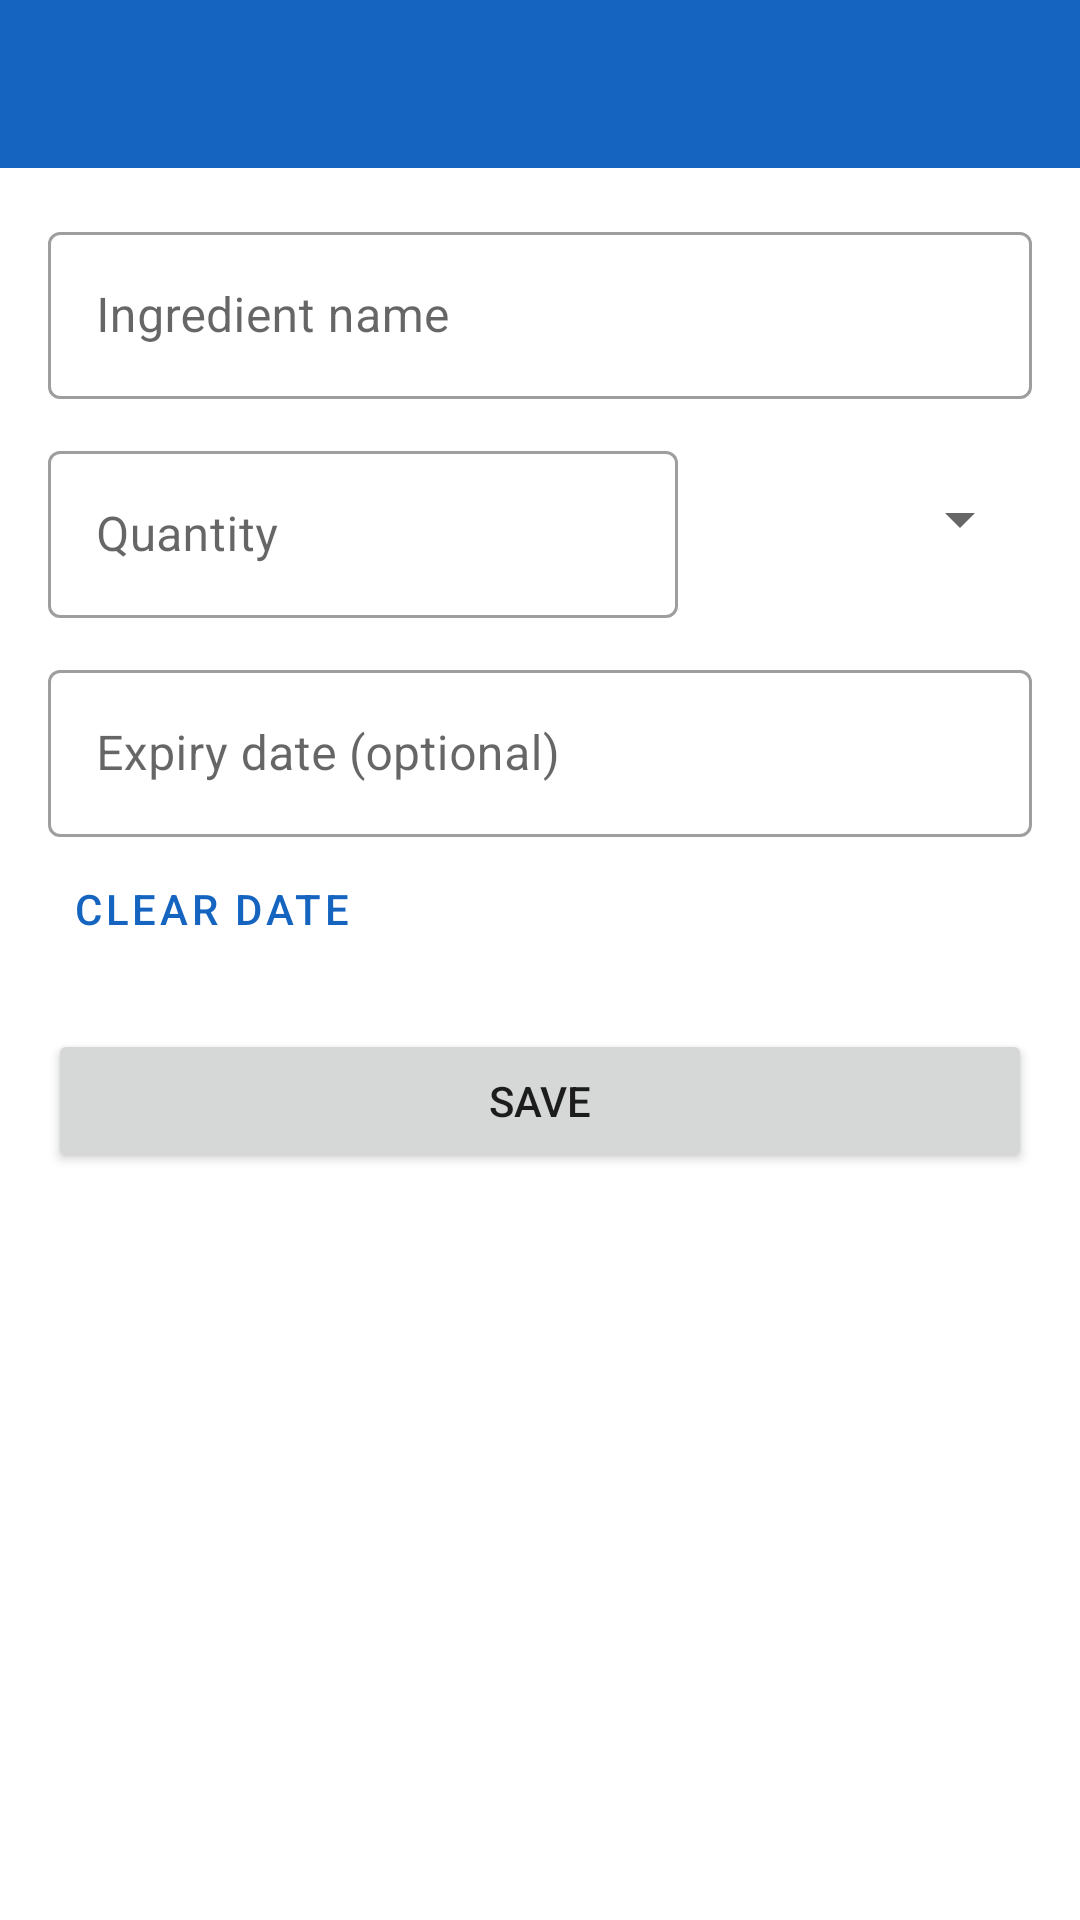

Write the Android layout XML for this screen, with the resource values it uses.
<!-- AndroidManifest.xml: application theme Theme.SmartPantry -->
<!-- res/layout/activity_add_edit_item.xml -->
<?xml version="1.0" encoding="utf-8"?>
<LinearLayout xmlns:android="http://schemas.android.com/apk/res/android"
    xmlns:app="http://schemas.android.com/apk/res-auto"
    android:layout_width="match_parent"
    android:layout_height="match_parent"
    android:orientation="vertical">

    <androidx.appcompat.widget.Toolbar
        android:id="@+id/toolbar"
        android:layout_width="match_parent"
        android:layout_height="?attr/actionBarSize"
        android:background="@color/primary"
        android:theme="@style/ThemeOverlay.MaterialComponents.Dark.ActionBar" />

    <ScrollView
        android:layout_width="match_parent"
        android:layout_height="match_parent">

        <LinearLayout
            android:layout_width="match_parent"
            android:layout_height="wrap_content"
            android:orientation="vertical"
            android:padding="16dp">

            <com.google.android.material.textfield.TextInputLayout
                android:id="@+id/tilName"
                style="@style/Widget.MaterialComponents.TextInputLayout.OutlinedBox"
                android:layout_width="match_parent"
                android:layout_height="wrap_content"
                android:hint="Ingredient name">
                <com.google.android.material.textfield.TextInputEditText
                    android:id="@+id/etName"
                    android:layout_width="match_parent"
                    android:layout_height="wrap_content"
                    android:inputType="textCapWords" />
            </com.google.android.material.textfield.TextInputLayout>

            <LinearLayout
                android:layout_width="match_parent"
                android:layout_height="wrap_content"
                android:layout_marginTop="12dp"
                android:orientation="horizontal">

                <com.google.android.material.textfield.TextInputLayout
                    android:id="@+id/tilQty"
                    style="@style/Widget.MaterialComponents.TextInputLayout.OutlinedBox"
                    android:layout_width="0dp"
                    android:layout_height="wrap_content"
                    android:layout_weight="1"
                    android:hint="Quantity">
                    <com.google.android.material.textfield.TextInputEditText
                        android:id="@+id/etQty"
                        android:layout_width="match_parent"
                        android:layout_height="wrap_content"
                        android:inputType="numberDecimal" />
                </com.google.android.material.textfield.TextInputLayout>

                <Spinner
                    android:id="@+id/spinnerUnit"
                    android:layout_width="110dp"
                    android:layout_height="56dp"
                    android:layout_marginStart="8dp" />
            </LinearLayout>

            <com.google.android.material.textfield.TextInputLayout
                style="@style/Widget.MaterialComponents.TextInputLayout.OutlinedBox"
                android:layout_width="match_parent"
                android:layout_height="wrap_content"
                android:layout_marginTop="12dp"
                android:hint="Expiry date (optional)">
                <com.google.android.material.textfield.TextInputEditText
                    android:id="@+id/etExpiry"
                    android:layout_width="match_parent"
                    android:layout_height="wrap_content"
                    android:focusable="false"
                    android:clickable="true"
                    android:inputType="none" />
            </com.google.android.material.textfield.TextInputLayout>

            <Button
                android:id="@+id/btnClearDate"
                style="@style/Widget.MaterialComponents.Button.TextButton"
                android:layout_width="wrap_content"
                android:layout_height="wrap_content"
                android:text="Clear date" />

            <Button
                android:id="@+id/btnSave"
                android:layout_width="match_parent"
                android:layout_height="wrap_content"
                android:layout_marginTop="16dp"
                android:text="Save" />
        </LinearLayout>
    </ScrollView>
</LinearLayout>
<!-- resources referenced by this layout -->
<resources>
  <color name="primary">#1565C0</color>
  <style name="Theme.SmartPantry" parent="Theme.MaterialComponents.Light.NoActionBar">
          <item name="colorPrimary">@color/primary</item>
          <item name="colorPrimaryVariant">@color/primary_dark</item>
          <item name="colorOnPrimary">@color/white</item>
          <item name="colorSecondary">@color/accent</item>
          <item name="android:statusBarColor">@color/primary_dark</item>
      </style>
  <color name="primary_dark">#0D47A1</color>
  <color name="white">#FFFFFF</color>
  <color name="accent">#29B6F6</color>
</resources>
